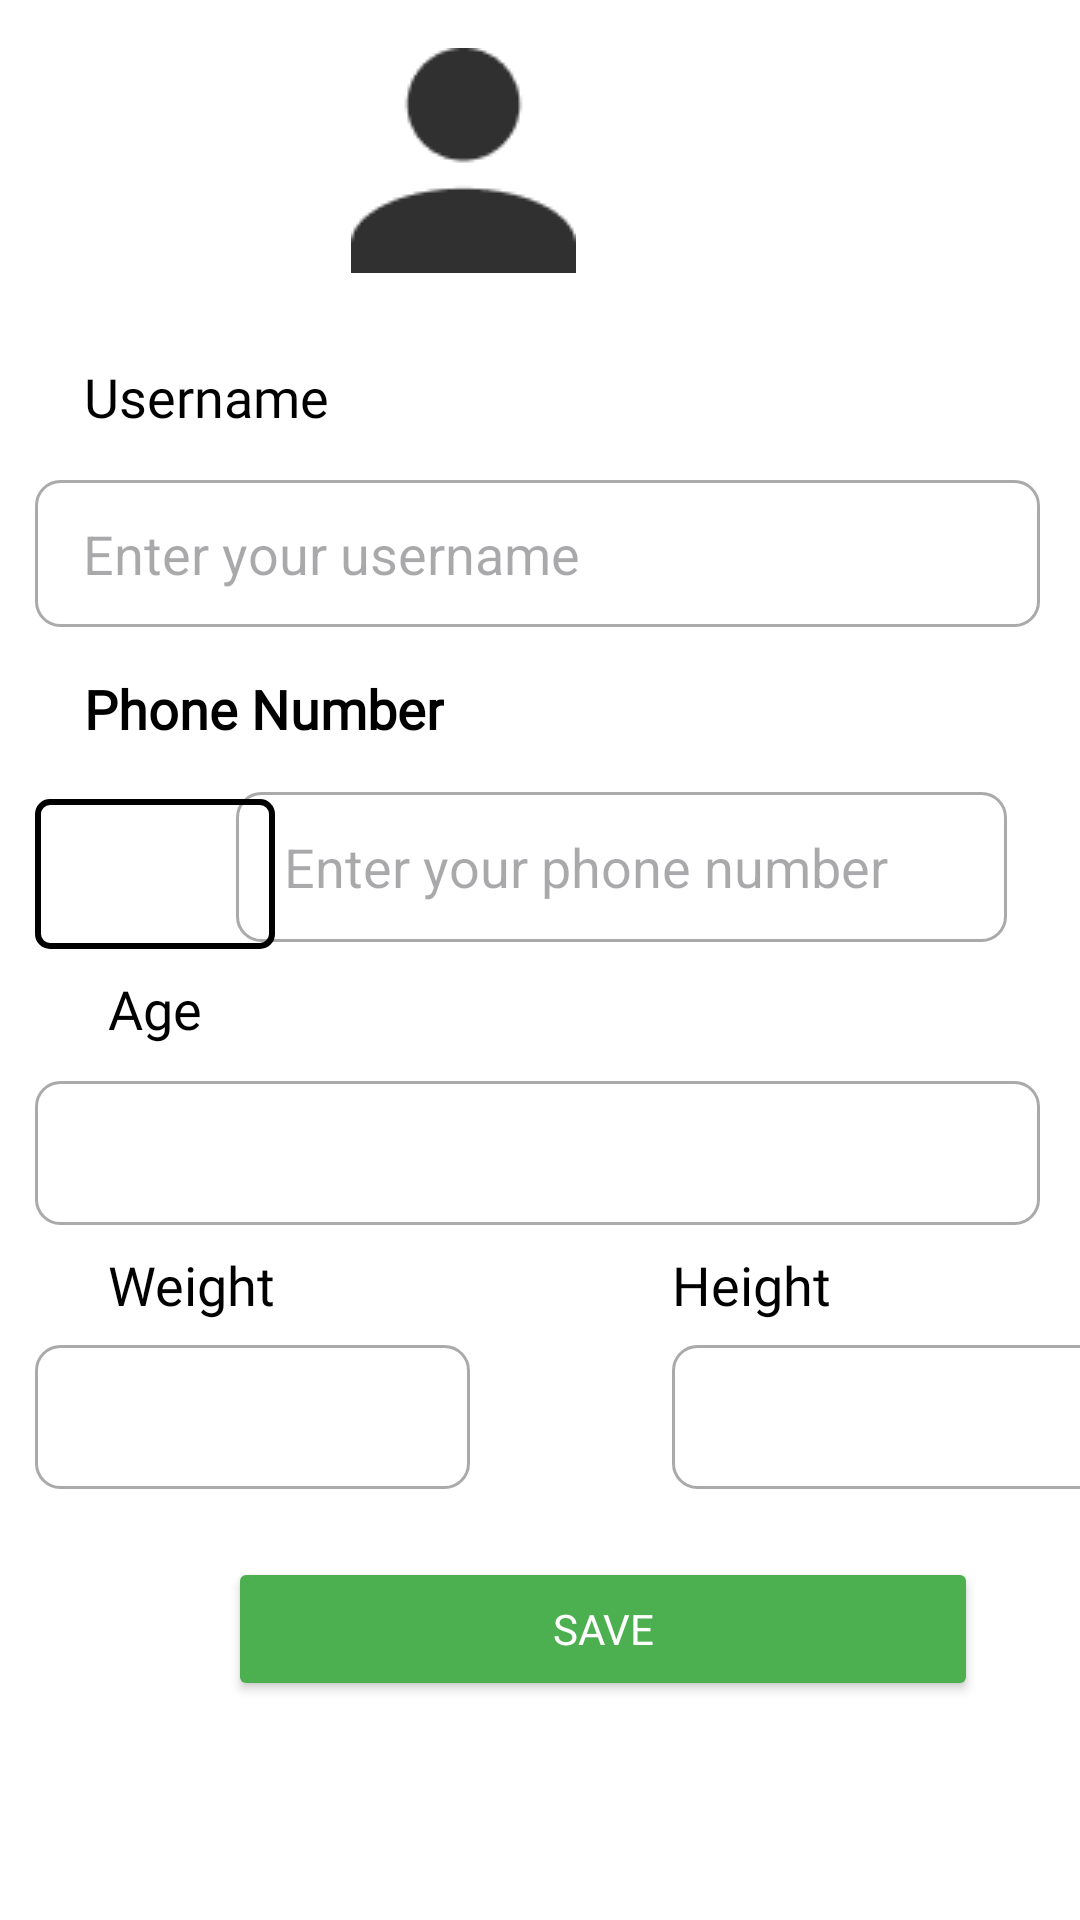

Layout XML and referenced resources for this Android screen:
<!-- AndroidManifest.xml: application theme Theme.Fitness_Social -->
<!-- res/layout/fragment_my_profile.xml -->
<?xml version="1.0" encoding="utf-8"?>
<androidx.constraintlayout.widget.ConstraintLayout xmlns:android="http://schemas.android.com/apk/res/android"
    xmlns:app="http://schemas.android.com/apk/res-auto"
    xmlns:tools="http://schemas.android.com/tools"
    android:layout_width="match_parent"
    android:layout_height="match_parent"
    android:background="@android:color/white"
    tools:context=".fragments.MyProfileFragment">

    <ImageButton
        android:id="@+id/backButton"
        android:layout_width="60dp"
        android:layout_height="60dp"
        android:layout_marginStart="10dp"
        android:layout_marginTop="15dp"
        android:backgroundTint="#00FFFFFF"
        android:scaleType="fitXY"
        app:layout_constraintStart_toStartOf="parent"
        app:layout_constraintTop_toTopOf="parent"
        app:srcCompat="@drawable/back" />

    <ImageView
        android:id="@+id/userEditImage"
        android:layout_width="75dp"
        android:layout_height="75dp"
        android:layout_marginTop="16dp"
        android:layout_marginEnd="168dp"
        app:layout_constraintEnd_toEndOf="parent"
        app:layout_constraintTop_toTopOf="parent"
        app:srcCompat="@drawable/default_profile" />

    <Spinner
        android:id="@+id/spinnerPhoneNumber"
        android:layout_width="80dp"
        android:layout_height="50dp"
        android:layout_marginTop="18dp"
        android:elevation="10dp"
        android:background="@drawable/spinner_border"
        app:layout_constraintStart_toStartOf="@+id/enterUsernameEditText"
        app:layout_constraintTop_toBottomOf="@+id/phoneNumberText" />

    <EditText
        android:id="@+id/ageEditText"
        android:layout_width="335dp"
        android:layout_height="48dp"
        android:inputType="text"
        android:layout_marginTop="12dp"
        android:background="@drawable/square_edit_text_background"
        app:layout_constraintStart_toStartOf="@+id/enterUsernameEditText"
        app:layout_constraintTop_toBottomOf="@+id/ageText"
        android:paddingStart="16dp"
        android:paddingLeft="16dp"/>

    <EditText
        android:id="@+id/weightEditText"
        android:layout_width="145dp"
        android:layout_height="48dp"
        android:layout_marginTop="8dp"
        android:inputType="text"
        app:layout_constraintStart_toStartOf="@+id/enterUsernameEditText"
        android:background="@drawable/square_edit_text_background"
        app:layout_constraintTop_toBottomOf="@+id/weightText"
        android:paddingStart="16dp"
        android:paddingLeft="16dp" />

    <TextView
        android:id="@+id/ageText"
        android:layout_width="wrap_content"
        android:layout_height="wrap_content"
        android:layout_marginStart="36dp"
        android:layout_marginTop="324dp"
        android:fontFamily="@font/lato_black"
        android:text="Age"
        android:textColor="@color/black"
        android:textSize="18sp"
        app:layout_constraintStart_toStartOf="parent"
        app:layout_constraintTop_toTopOf="parent" />

    <EditText
        android:id="@+id/enterUsernameEditText"
        android:layout_width="wrap_content"
        android:layout_height="wrap_content"
        android:layout_marginTop="160dp"
        android:inputType="text"
        android:background="@drawable/square_edit_text_background"
        android:hint="Enter your username"
        android:paddingStart="16dp"
        android:paddingLeft="16dp"
        app:layout_constraintEnd_toEndOf="parent"
        app:layout_constraintHorizontal_bias="0.46"
        app:layout_constraintStart_toStartOf="parent"
        app:layout_constraintTop_toTopOf="parent" />

    <EditText
        android:id="@+id/enterPhoneNumberText"
        android:layout_width="257dp"
        android:layout_height="50dp"
        android:layout_marginTop="264dp"
        android:inputType="text"
        android:background="@drawable/square_edit_text_background"
        android:hint="Enter your phone number"
        android:paddingStart="16dp"
        android:paddingLeft="16dp"
        app:layout_constraintEnd_toEndOf="parent"
        app:layout_constraintHorizontal_bias="0.735"
        app:layout_constraintStart_toStartOf="@+id/spinnerPhoneNumber"
        app:layout_constraintTop_toTopOf="parent" />

    <TextView
        android:id="@+id/phoneNumberText"
        android:layout_width="wrap_content"
        android:layout_height="wrap_content"
        android:layout_marginStart="28dp"
        android:layout_marginTop="224dp"
        android:fontFamily="@font/lato_black"
        android:text="Phone Number"
        android:textAlignment="center"
        android:textColor="@color/black"
        android:textSize="18sp"
        android:textStyle="bold"
        app:layout_constraintStart_toStartOf="parent"
        app:layout_constraintTop_toTopOf="parent" />

    <EditText
        android:id="@+id/heightEditText"
        android:layout_width="145dp"
        android:layout_height="48dp"
        android:layout_marginStart="224dp"
        android:layout_marginTop="8dp"
        android:inputType="text"
        android:background="@drawable/square_edit_text_background"
        app:layout_constraintStart_toStartOf="parent"
        app:layout_constraintTop_toBottomOf="@+id/heightText"
        android:paddingStart="16dp"
        android:paddingLeft="16dp" />

    <TextView
        android:id="@+id/heightText"
        android:layout_width="wrap_content"
        android:layout_height="wrap_content"
        android:layout_marginStart="224dp"
        android:layout_marginTop="416dp"
        android:fontFamily="@font/lato_black"
        android:text="Height"
        android:textColor="@color/black"
        android:textSize="18sp"
        app:layout_constraintStart_toStartOf="parent"
        app:layout_constraintTop_toTopOf="parent" />

    <Button
        android:id="@+id/saveButton"
        android:layout_width="250dp"
        android:layout_height="wrap_content"
        android:layout_gravity="center"
        android:layout_marginStart="76dp"
        android:layout_marginTop="428dp"
        android:backgroundTint="#4CAF50"
        android:fontFamily="@font/lato_bold"
        android:text="Save"
        android:textColor="@color/white"
        app:layout_constraintStart_toStartOf="parent"
        app:layout_constraintTop_toBottomOf="@+id/userEditImage" />

    <TextView
        android:id="@+id/weightText"
        android:layout_width="wrap_content"
        android:layout_height="wrap_content"
        android:layout_marginStart="36dp"
        android:layout_marginTop="416dp"
        android:fontFamily="@font/lato_black"
        android:text="Weight"
        android:textColor="@color/black"
        android:textSize="18sp"
        app:layout_constraintStart_toStartOf="parent"
        app:layout_constraintTop_toTopOf="parent" />

    <TextView
        android:id="@+id/usernameText"
        android:layout_width="wrap_content"
        android:layout_height="wrap_content"
        android:layout_marginStart="28dp"
        android:layout_marginTop="120dp"
        android:fontFamily="@font/lato_black"
        android:text="Username"
        android:textColor="@color/black"
        android:textSize="18sp"
        app:layout_constraintStart_toStartOf="parent"
        app:layout_constraintTop_toTopOf="parent" />

</androidx.constraintlayout.widget.ConstraintLayout>
<!-- resources referenced by this layout -->
<resources>
  <color name="black">#FF000000</color>
  <color name="white">#FFFFFFFF</color>
  <!-- drawable default_profile: png bitmap (drawable, 997 bytes) -->
  <!-- drawable spinner_border (drawable) -->
  <shape xmlns:android="http://schemas.android.com/apk/res/android">
      <solid android:color="@android:color/transparent" />
      <stroke
          android:width="2dp"
          android:color="#000000" />
      <corners android:radius="4dp"/>
  </shape>
  <!-- drawable square_edit_text_background (drawable) -->
  <?xml version="1.0" encoding="utf-8"?>
  <shape xmlns:android="http://schemas.android.com/apk/res/android">
      <solid android:color="@android:color/white"/>
      <corners android:radius="8dp"/>
      <stroke android:width="1dp" android:color="@android:color/darker_gray"/>
      <size android:width="335dp" android:height="49dp"/>
  </shape>
  <style name="Theme.Fitness_Social" parent="Base.Theme.Fitness_Social" />
  <style name="Base.Theme.Fitness_Social" parent="Theme.Material3.DayNight.NoActionBar">
          
          <item name="android:navigationBarColor">@color/black</item>
          
      </style>
</resources>
